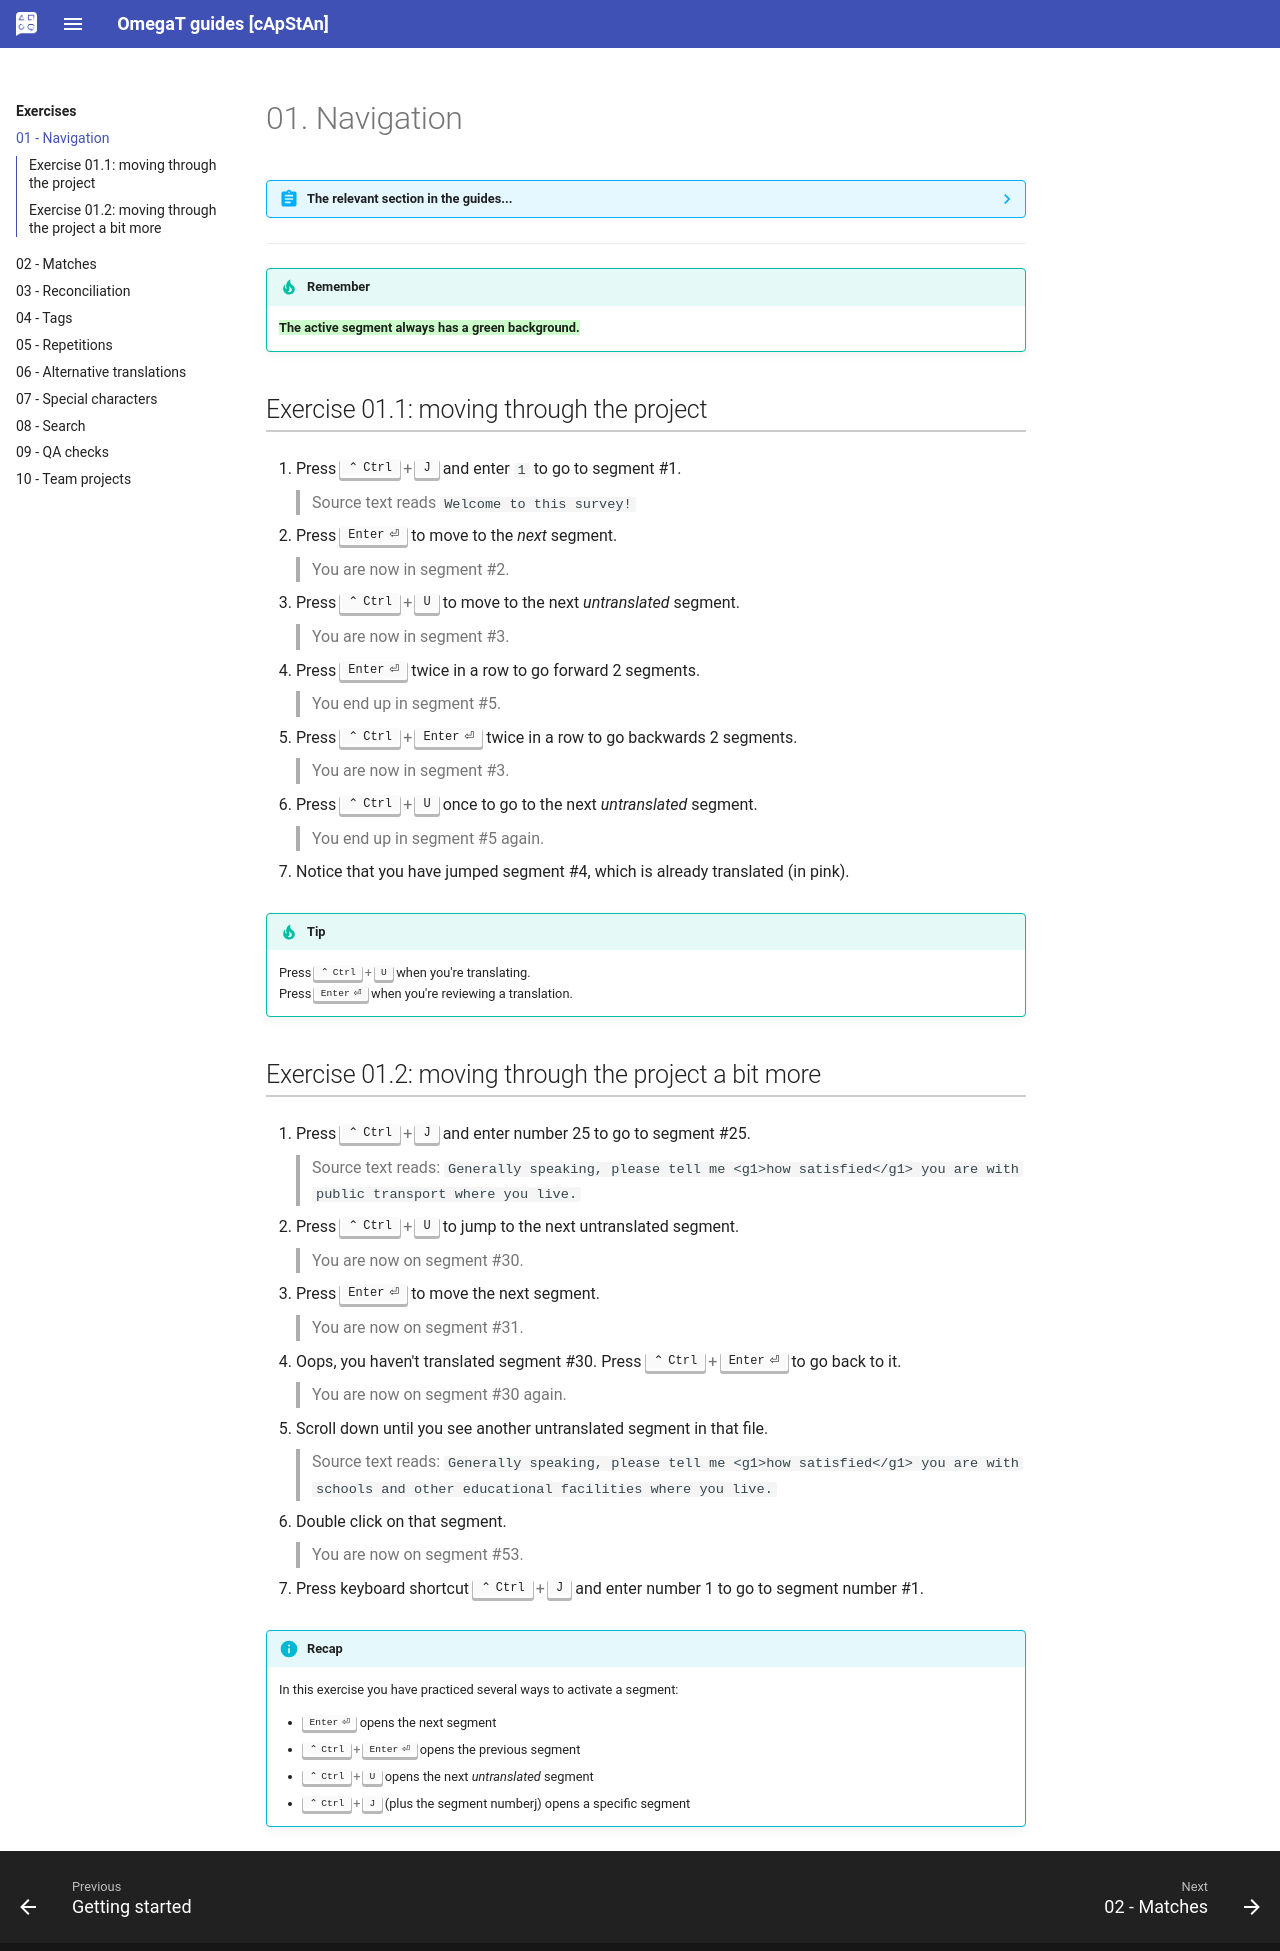

repository: capstanlqc/omegat-guides · page: en/exercises/nav/index.html · generator: mkdocs

# 01. Navigation


??? Abstract "The relevant section in the guides..." 
	See the relevant section in your guide:

	[Translation](../../translation/navigation/){:target="_blank" .md-button }
	[Reconciliation](../../reconciliation/navigation/){:target="_blank" .md-button }
	[Adaptation](../../adaptation/navigation/){:target="_blank" .md-button }
	[Verification](../../verification/navigation/){:target="_blank" .md-button }

--- 


!!! tip "Remember"
	**The active segment always has a green background.**{ .active }


## Exercise 01.1: moving through the project

<!-- 
NAVIGATION in first file??? 
to avoid directing the user to later in the project ... 
-->

1. Press ++ctrl+j++ and enter `1` to go to segment #1.

	> Source text reads `Welcome to this survey!`

2. Press ++enter++ to move to the _next_ segment.

	> You are now in segment #2.
	<!-- > Source text reads `How is your economic situation?` -->

3. Press ++ctrl+u++ to move to the next _untranslated_ segment.

	> You are now in segment #3.
	<!-- Source text reads `Pretty good` -->

4. Press ++enter++ twice in a row to go forward 2 segments.

	> You end up in segment #5.
	<!-- > Source text reads `Pretty good` again -->

5. Press ++ctrl+enter++ twice in a row to go backwards 2 segments.

	> You are now in segment #3.	
	<!-- > Source text reads `Pretty bad` -->

6. Press ++ctrl+u++ once to go to the next _untranslated_ segment.

	> You end up in segment #5 again.
	<!-- > Source text reads `Pretty good` again -->

7. Notice that you have jumped segment #4, which is already translated (in pink).

!!! tip
	Press ++ctrl+u++ when you're translating.  
	Press ++enter++ when you're reviewing a translation.

<!-- 
adri's exercise: more practice
remove if unnecessary, check with adri
-->





## Exercise 01.2: moving through the project a bit more

<!---Check segment numbers!!-->
<!-- @demo about navigation: explain color green = active segment -->
<!-- @todo (AM): add notice green color to exercise -->

1. Press ++ctrl+j++ and enter number 25 to go to segment #25.
	
	> Source text reads: `Generally speaking, please tell me <g1>how satisfied</g1> you are with public transport where you live.`

2. Press ++ctrl+u++ to jump to the next untranslated segment.

	> You are now on segment #30.

3. Press ++enter++ to move the next segment.

	> You are now on segment #31.

4. Oops, you haven't translated segment #30. Press ++ctrl+enter++ to go back to it.

	> You are now on segment #30 again.

5. Scroll down until you see another untranslated segment in that file. 

	> Source text reads: `Generally speaking, please tell me <g1>how satisfied</g1> you are with schools and other educational facilities where you live.`

6. Double click on that segment.

	> You are now on segment #53.

7. Press keyboard shortcut ++ctrl+j++ and enter number 1 to go to segment number #1.


!!! info "Recap" 
	In this exercise you have practiced several ways to activate a segment:

	- ++enter++ opens the next segment
	- ++ctrl+enter++ opens the previous segment
	- ++ctrl+u++ opens the next _untranslated_ segment
	- ++ctrl+j++ (plus the segment numberj) opens a specific segment
